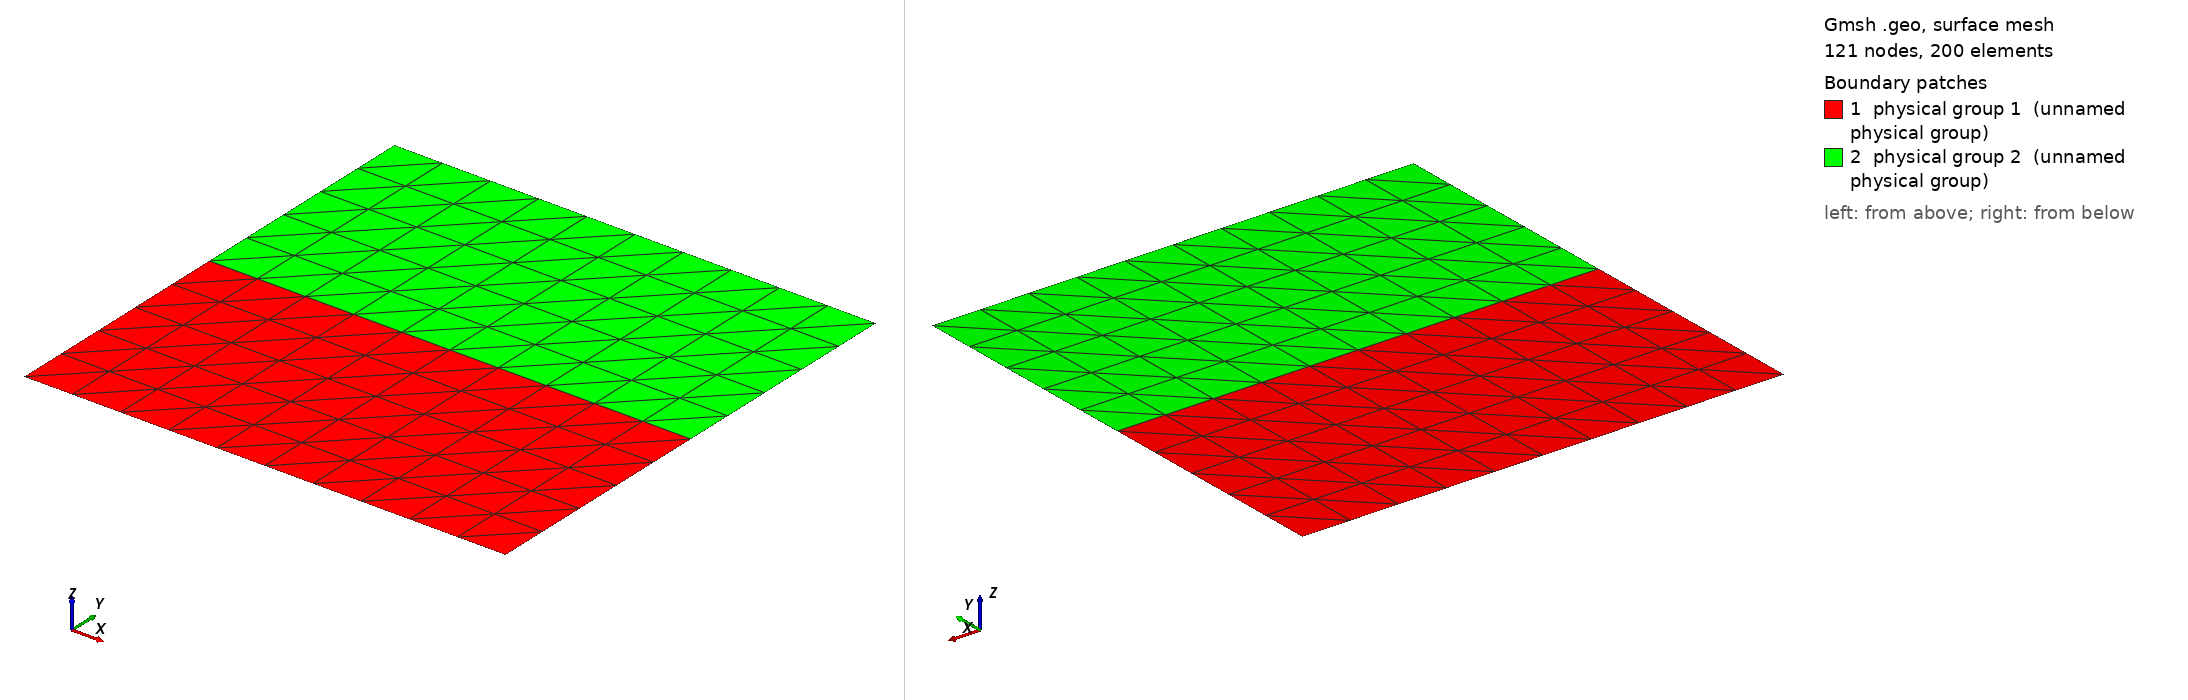

Gmsh geometry script, surface-meshed: 121 nodes, 200 surface elements. Boundary patches (legend numbers): 1 physical group 1 (unnamed physical group), 2 physical group 2 (unnamed physical group). Left view from above one corner, right view from below the opposite corner. Legend entries are the model's physical surfaces. The drawing asked Gmsh for element sizes between 1% and 20% of the model's largest extent; the script's own settings can give other sizes.

=== square.geo (drawn) ===
Point(1) = {0, 0, 0, 0.1};
Extrude {1, 0, 0} {
  Point{1}; Layers{10};
}
Extrude {0, 0.5, 0} {
  Line{1}; Layers{5};
}
Extrude {0, 0.5, 0} {
  Line{2}; Layers{5};
}
Physical Line(1) = {1, 4, 8, 6, 7, 3};
Physical Surface(1) = {5}; // bottom half
Physical Surface(2) = {9}; // top half
